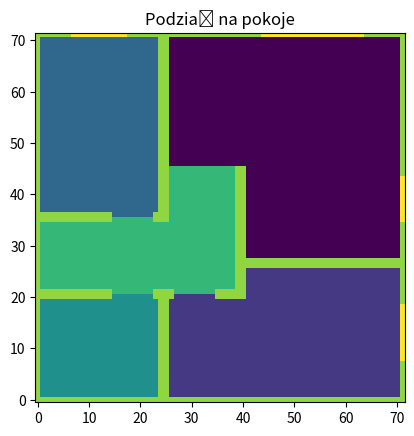

This chart was generated by the following Python code:
import matplotlib.pyplot as plt
import numpy as np

N=np.zeros((72,72))

for x in range (72):
    for y in range (72):
        if x<=20 and y<=23:
            N[x,y]=-2
        elif x>=36 and y<=23:
            N[x,y]=-3
        elif (x<=20 and y>=26) or (x<=25 and y>=41):
            N[x,y]=-4
        elif (x>=28 and y>=41) or (x>=46 and y>=26):
            N[x,y]=-5
        else:
            N[x,y]=-1

#ściany zewnętrzne
N[:,0]=0
N[:,71]=0
N[0,:]=0
N[71,:]=0

#ściany wewnętrzne

N[0:22,24]=0
N[0:22,25]=0

N[20,0:15]=0
N[21,0:15]=0

N[35,0:15]=0
N[36,0:15]=0

N[35,23]=0
N[36,23]=0

N[35:71,24]=0
N[35:71,25]=0

N[20:46,39]=0
N[20:46,40]=0

N[26,40:]=0
N[27,40:]=0

N[20,23:27]=0
N[21,23:27]=0

N[20,35:40]=0
N[21,35:40]=0

#okna
N[8:19,71]=1
N[35:44,71]=1

N[71,44:64]=1
N[71,7:18]=1




plt.imshow(N,origin='lower')
plt.title("Podział na pokoje")
plt.show()